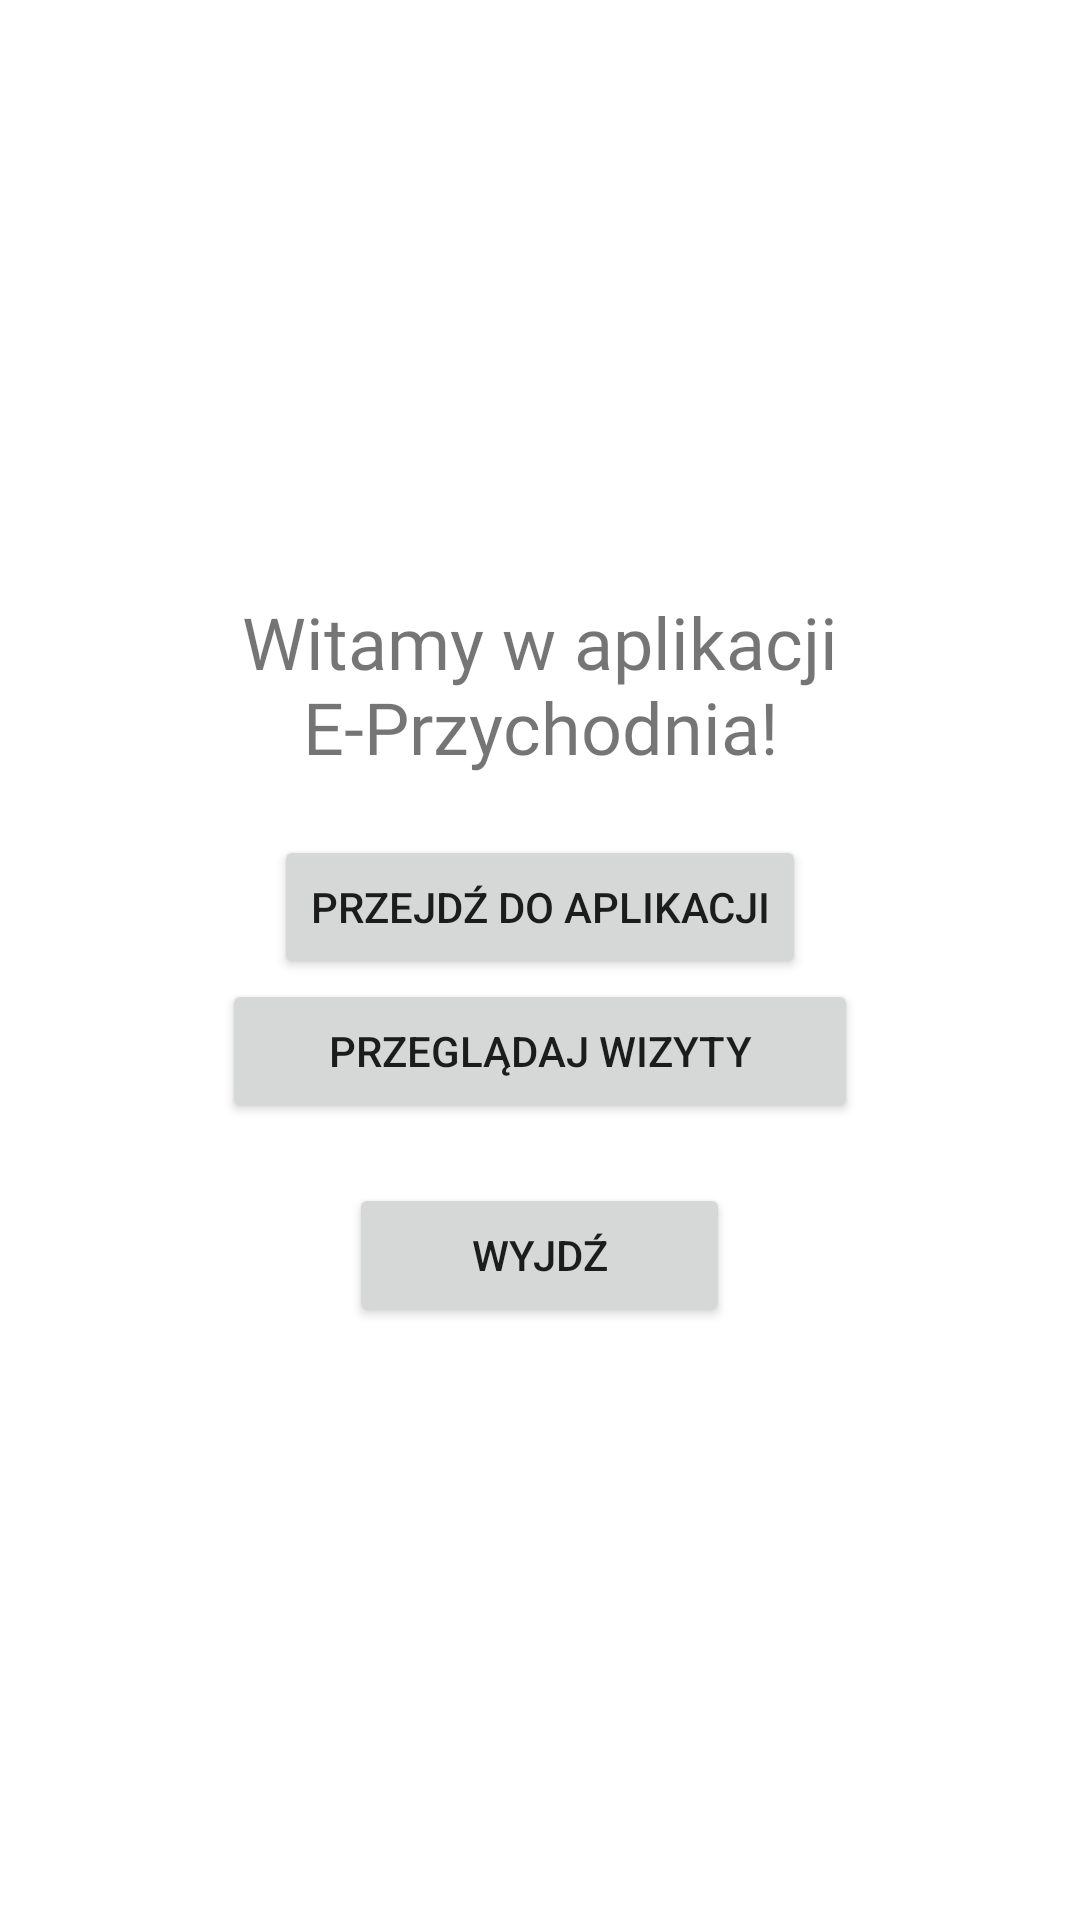

Produce the Android XML layout that renders to this screen, including the resource entries it uses.
<!-- AndroidManifest.xml: application theme Base.Theme.Eprzychodnia -->
<!-- res/layout/activity_main0.xml -->
<?xml version="1.0" encoding="utf-8"?>
<LinearLayout xmlns:android="http://schemas.android.com/apk/res/android"
    android:id="@+id/main"
    android:layout_width="match_parent"
    android:layout_height="match_parent"
    android:gravity="center"
    android:orientation="vertical">

    <TextView
        android:layout_width="wrap_content"
        android:layout_height="wrap_content"
        android:fontFamily="@font/aclonica"
        android:text="Witamy w aplikacji E-Przychodnia!"
        android:textSize="24sp"
        android:gravity="center"
        android:textAlignment="center"/>

    <Button
        android:id="@+id/button_start_main"
        android:layout_width="wrap_content"
        android:layout_height="wrap_content"
        android:text="Przejdź do aplikacji"
        android:layout_marginTop="20dp"/>

    <Button
        android:id="@+id/Main0_Przycisk_przegladaj_wizyty"
        android:layout_width="212dp"
        android:layout_height="wrap_content"
        android:text="Przeglądaj wizyty" />

    <Button
        android:id="@+id/button_exit"
        android:layout_width="127dp"
        android:layout_height="wrap_content"
        android:layout_marginTop="20dp"
        android:text="Wyjdź" />
</LinearLayout>
<!-- resources referenced by this layout -->
<resources>
  <style name="Base.Theme.Eprzychodnia" parent="Theme.MaterialComponents.DayNight.DarkActionBar">
          
          <item name="colorPrimary">@color/red_500</item> 
          <item name="colorPrimaryVariant">@color/red_700</item> 
          <item name="colorOnPrimary">@color/white</item> 
  
          
          <item name="colorSecondary">@color/teal_200</item>
          <item name="colorSecondaryVariant">@color/teal_700</item>
          <item name="colorOnSecondary">@color/black</item>
  
          
          <item name="android:statusBarColor" tools:targetApi="l">?attr/colorPrimaryVariant</item>
          
      </style>
  <color name="red_500">#FF5252</color>
  <color name="red_700">#D32F2F</color>
  <color name="white">#FFFFFFFF</color>
  <color name="teal_200">#FF03DAC5</color>
  <color name="teal_700">#FF018786</color>
  <color name="black">#FF000000</color>
</resources>
